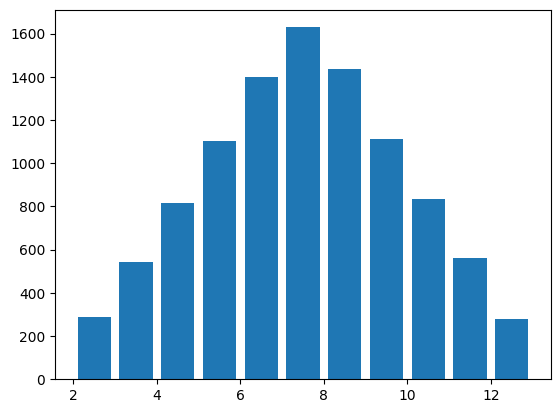

This chart was generated by the following Python code: (Note: this script raises an exception after producing the figure.)
# -*- coding:utf-8 -*-
__author__ = 'gjw'
__time__ = '2018/1/15 0015 上午 11:31'

# 模拟掷骰子
# 模拟掷两个骰子
# 可视化投掷两个骰子的结果
# 直方图可视化结果
import random
import matplotlib.pyplot as plt
import numpy as np


# 解决中文显示问题
plt.rcParams['font.sans-serif'] = ['SimHei']
plt.rcParams['axes.unicode_minus'] = False


def main():
    """
    主函数
    :return:
    """
    total_times = 10000

    # 记录骰子的结果
    roll1_arr = np.random.randint(1, 7, size=total_times)
    roll2_arr = np.random.randint(1, 7, size=total_times)
    result_arr = roll1_arr + roll2_arr

    hist, bins = np.histogram(result_arr, bins=range(2, 14))
    print(hist)
    print(bins)
    # 数据可视化

    plt.hist(result_arr, bins=range(2, 14), normed=1, edgecolor="black", linewidth=1, rwidth=0.8)

    tick_labels = ['2点', '3点', '4点', '5点',
                   '6点', '7点', '8点', '9点',
                   '10点', '11点', '12点']
    tick_pos = np.arange(2, 13)+0.5
    plt.xticks(tick_pos, tick_labels)
    plt.title("骰子点数统计")
    plt.xlabel("点数")
    plt.ylabel("概率")
    plt.show()


if __name__ == '__main__':
    main()
